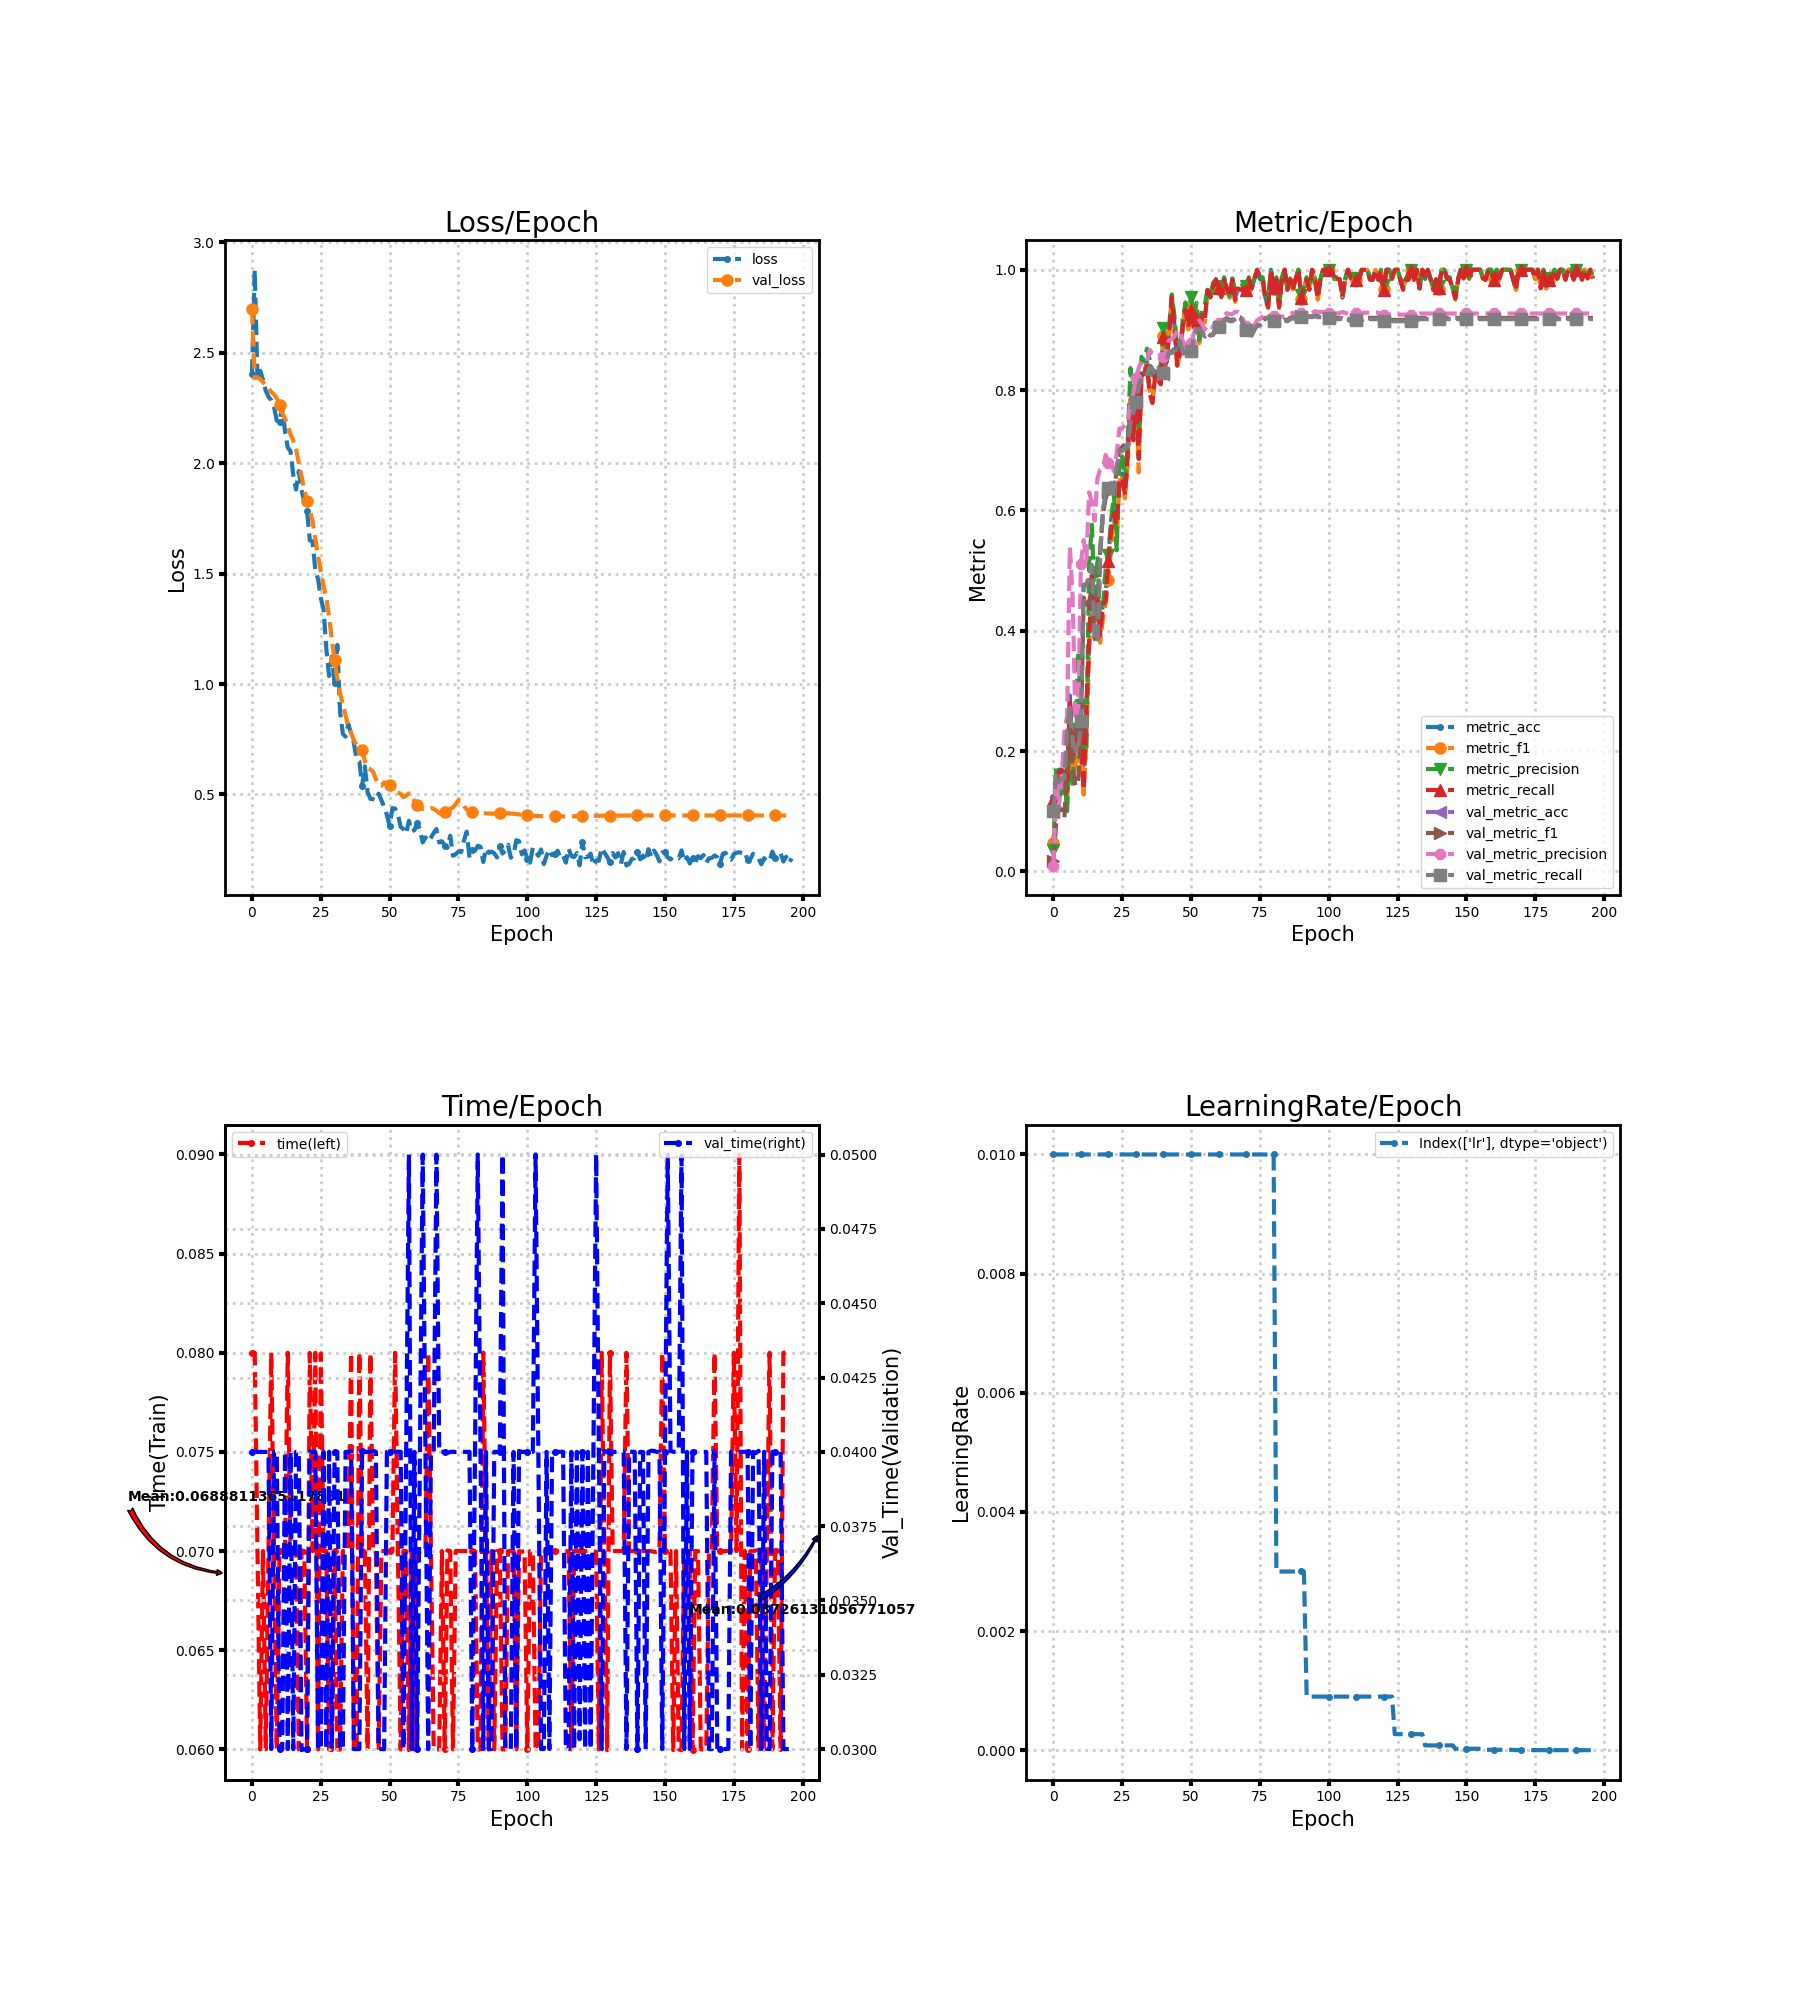

The table this chart was drawn from, first rows:
loss, metric_acc, metric_f1, metric_precision, metric_recall, time, lr, val_loss, val_metric_acc, val_metric_f1, val_metric_precision, val_metric_recall, val_time
2.402, 0.1231, 0.04732, 0.03553, 0.119, 0.08, 0.01, 2.698, 0.09915, 0.01804, 0.009915, 0.1, 0.04
2.876, 0.1231, 0.1085, 0.1715, 0.119, 0.08, 0.01, 2.386, 0.1624, 0.07835, 0.1537, 0.1638, 0.04
2.372, 0.1692, 0.1311, 0.1242, 0.1643, 0.07, 0.01, 2.389, 0.1487, 0.1068, 0.107, 0.1487, 0.03999
2.418, 0.1692, 0.1441, 0.1302, 0.169, 0.06, 0.01, 2.38, 0.1538, 0.1025, 0.1541, 0.1543, 0.04
2.378, 0.1538, 0.1466, 0.1667, 0.1524, 0.07, 0.01, 2.367, 0.1538, 0.08937, 0.2318, 0.1539, 0.04
2.328, 0.1385, 0.1077, 0.1004, 0.1333, 0.06, 0.01, 2.354, 0.2359, 0.1829, 0.2591, 0.2366, 0.04
2.301, 0.2923, 0.2602, 0.2625, 0.2881, 0.07, 0.01, 2.339, 0.2718, 0.2393, 0.5389, 0.273, 0.04
2.286, 0.2, 0.1558, 0.1398, 0.1929, 0.08, 0.01, 2.323, 0.2137, 0.1743, 0.4573, 0.2154, 0.03
2.255, 0.2154, 0.1737, 0.2576, 0.2048, 0.07, 0.01, 2.311, 0.2, 0.1422, 0.2509, 0.2017, 0.04
2.192, 0.2769, 0.2438, 0.365, 0.2643, 0.06, 0.01, 2.294, 0.2, 0.149, 0.2513, 0.2017, 0.04
2.188, 0.2308, 0.1896, 0.2759, 0.2214, 0.07, 0.01, 2.262, 0.2479, 0.2334, 0.5109, 0.2495, 0.03
2.255, 0.1385, 0.1279, 0.1923, 0.1357, 0.07, 0.01, 2.226, 0.4752, 0.4553, 0.5507, 0.4768, 0.03
2.144, 0.2769, 0.2194, 0.2051, 0.269, 0.07, 0.01, 2.201, 0.4752, 0.4352, 0.5186, 0.4768, 0.04
2.071, 0.3846, 0.3679, 0.5143, 0.3833, 0.08, 0.01, 2.168, 0.4906, 0.4494, 0.6301, 0.4922, 0.03
2.054, 0.4923, 0.4751, 0.5762, 0.4929, 0.07, 0.01, 2.131, 0.5077, 0.4696, 0.6136, 0.5093, 0.04
1.946, 0.4462, 0.4146, 0.4425, 0.4333, 0.07001, 0.01, 2.104, 0.3863, 0.3877, 0.583, 0.3873, 0.03
1.881, 0.4615, 0.4485, 0.524, 0.4571, 0.07, 0.01, 2.065, 0.3795, 0.3869, 0.6533, 0.3803, 0.04
1.964, 0.4, 0.3799, 0.409, 0.3929, 0.06, 0.01, 2.002, 0.5265, 0.5349, 0.6674, 0.5272, 0.04
1.878, 0.4462, 0.4193, 0.4378, 0.4429, 0.07004, 0.01, 1.942, 0.6, 0.5928, 0.67, 0.601, 0.02996
1.825, 0.4615, 0.4457, 0.5028, 0.45, 0.07, 0.01, 1.882, 0.6256, 0.6205, 0.6925, 0.6266, 0.03
1.786, 0.5231, 0.4846, 0.5257, 0.5167, 0.06, 0.01, 1.827, 0.6359, 0.6305, 0.6792, 0.637, 0.03
1.651, 0.5846, 0.5412, 0.5849, 0.569, 0.07999, 0.01, 1.784, 0.6444, 0.6384, 0.6815, 0.6458, 0.04
1.645, 0.6, 0.5859, 0.6267, 0.5952, 0.07, 0.01, 1.738, 0.6376, 0.6305, 0.6649, 0.639, 0.04
1.517, 0.5846, 0.5429, 0.5338, 0.5762, 0.08, 0.01, 1.657, 0.6684, 0.6677, 0.6951, 0.6697, 0.04
1.475, 0.6462, 0.6495, 0.692, 0.6452, 0.06, 0.01, 1.58, 0.6991, 0.7024, 0.7362, 0.7002, 0.03
1.389, 0.6615, 0.6534, 0.6895, 0.6548, 0.07996, 0.01, 1.509, 0.6991, 0.7049, 0.737, 0.7001, 0.03
1.338, 0.6308, 0.6201, 0.6494, 0.6262, 0.07, 0.01, 1.446, 0.7026, 0.71, 0.7415, 0.7036, 0.04
1.16, 0.6923, 0.6752, 0.7096, 0.6929, 0.07, 0.01, 1.39, 0.7094, 0.7177, 0.7467, 0.7105, 0.03
1.037, 0.7846, 0.7912, 0.8367, 0.7786, 0.06, 0.01, 1.305, 0.747, 0.7533, 0.7768, 0.7481, 0.04
1.124, 0.7231, 0.7142, 0.7263, 0.7167, 0.05997, 0.01, 1.201, 0.7624, 0.7702, 0.7937, 0.7634, 0.03
1.005, 0.7846, 0.7891, 0.8133, 0.7881, 0.07, 0.01, 1.11, 0.7795, 0.7856, 0.8198, 0.7802, 0.04
1.177, 0.6923, 0.6633, 0.7301, 0.6857, 0.06, 0.01, 1.025, 0.8051, 0.8091, 0.8368, 0.8059, 0.04
0.8721, 0.8308, 0.8257, 0.8552, 0.8262, 0.06, 0.01, 0.9584, 0.8222, 0.8245, 0.8481, 0.823, 0.03
0.7748, 0.8308, 0.8281, 0.8482, 0.8262, 0.07, 0.01, 0.9066, 0.8256, 0.8277, 0.8473, 0.8265, 0.03
0.7618, 0.8462, 0.8423, 0.869, 0.8405, 0.07, 0.01, 0.8569, 0.8256, 0.8285, 0.8483, 0.8265, 0.04
0.8189, 0.8, 0.8001, 0.8502, 0.7929, 0.07, 0.01, 0.8082, 0.8376, 0.8407, 0.8666, 0.8383, 0.04
0.7758, 0.7846, 0.7821, 0.8245, 0.7786, 0.08, 0.01, 0.7774, 0.8342, 0.8364, 0.8614, 0.8348, 0.04003
0.7339, 0.8308, 0.8207, 0.8249, 0.8262, 0.05998, 0.01, 0.7461, 0.8291, 0.8338, 0.8599, 0.8296, 0.03
0.6585, 0.8154, 0.8162, 0.8238, 0.8167, 0.06, 0.01, 0.723, 0.8274, 0.8318, 0.8567, 0.828, 0.03
0.6491, 0.8154, 0.811, 0.8439, 0.8095, 0.08, 0.01, 0.7054, 0.8342, 0.8369, 0.8595, 0.835, 0.03
0.5395, 0.8923, 0.8896, 0.9034, 0.8881, 0.07, 0.01, 0.7016, 0.8274, 0.8308, 0.8545, 0.8282, 0.04003
0.6272, 0.8462, 0.8469, 0.8632, 0.8452, 0.06996, 0.01, 0.6514, 0.8444, 0.8465, 0.8653, 0.8451, 0.04
0.5099, 0.8923, 0.8882, 0.9024, 0.8881, 0.06, 0.01, 0.6195, 0.8632, 0.8649, 0.8829, 0.8638, 0.04
0.4804, 0.9538, 0.9535, 0.9589, 0.9548, 0.07997, 0.01, 0.614, 0.8615, 0.8636, 0.8845, 0.8621, 0.04
0.4787, 0.9077, 0.9024, 0.9224, 0.9024, 0.07, 0.01, 0.6022, 0.8667, 0.8691, 0.8896, 0.8672, 0.04004
0.4728, 0.8462, 0.8387, 0.8681, 0.8405, 0.07, 0.01, 0.5699, 0.8769, 0.8802, 0.899, 0.8774, 0.04
0.5038, 0.8615, 0.861, 0.8639, 0.8619, 0.05997, 0.01, 0.5432, 0.8803, 0.8825, 0.8992, 0.8808, 0.03
0.4741, 0.9077, 0.9076, 0.9175, 0.9048, 0.07, 0.01, 0.5398, 0.8632, 0.8644, 0.8822, 0.8637, 0.03
0.4444, 0.9385, 0.9348, 0.9458, 0.9333, 0.07, 0.01, 0.5548, 0.8564, 0.8576, 0.8716, 0.857, 0.02999
0.4075, 0.9077, 0.9008, 0.9175, 0.9048, 0.07, 0.01, 0.5521, 0.8598, 0.8609, 0.8723, 0.8605, 0.04
0.3576, 0.9385, 0.9368, 0.9556, 0.9333, 0.07, 0.01, 0.5429, 0.865, 0.8663, 0.8781, 0.8657, 0.04
0.4377, 0.9077, 0.9042, 0.925, 0.9048, 0.07, 0.01, 0.5321, 0.8855, 0.8858, 0.8925, 0.8862, 0.04
0.4365, 0.9231, 0.9255, 0.945, 0.9238, 0.08, 0.01, 0.5161, 0.9009, 0.9019, 0.9103, 0.9014, 0.04
0.4106, 0.8923, 0.8782, 0.8834, 0.8952, 0.06999, 0.01, 0.5097, 0.9009, 0.9028, 0.9158, 0.9014, 0.04
0.3533, 0.9231, 0.9183, 0.9357, 0.9238, 0.06, 0.01, 0.5026, 0.894, 0.8961, 0.9098, 0.8945, 0.04
0.3432, 0.9231, 0.9124, 0.9417, 0.9167, 0.07, 0.01, 0.4881, 0.8889, 0.8907, 0.9002, 0.8894, 0.03
0.3225, 0.9692, 0.9667, 0.9667, 0.9667, 0.07, 0.01, 0.4945, 0.894, 0.8949, 0.9089, 0.8944, 0.04003
0.381, 0.9538, 0.9547, 0.9565, 0.9548, 0.05997, 0.01, 0.5047, 0.8906, 0.8909, 0.9056, 0.8911, 0.05
0.3326, 0.9692, 0.9708, 0.9778, 0.9714, 0.07, 0.01, 0.5013, 0.8923, 0.892, 0.9048, 0.8929, 0.03
0.3389, 0.9846, 0.9832, 0.9857, 0.9833, 0.06, 0.01, 0.4693, 0.9026, 0.9021, 0.9112, 0.903, 0.04
... 137 more rows
